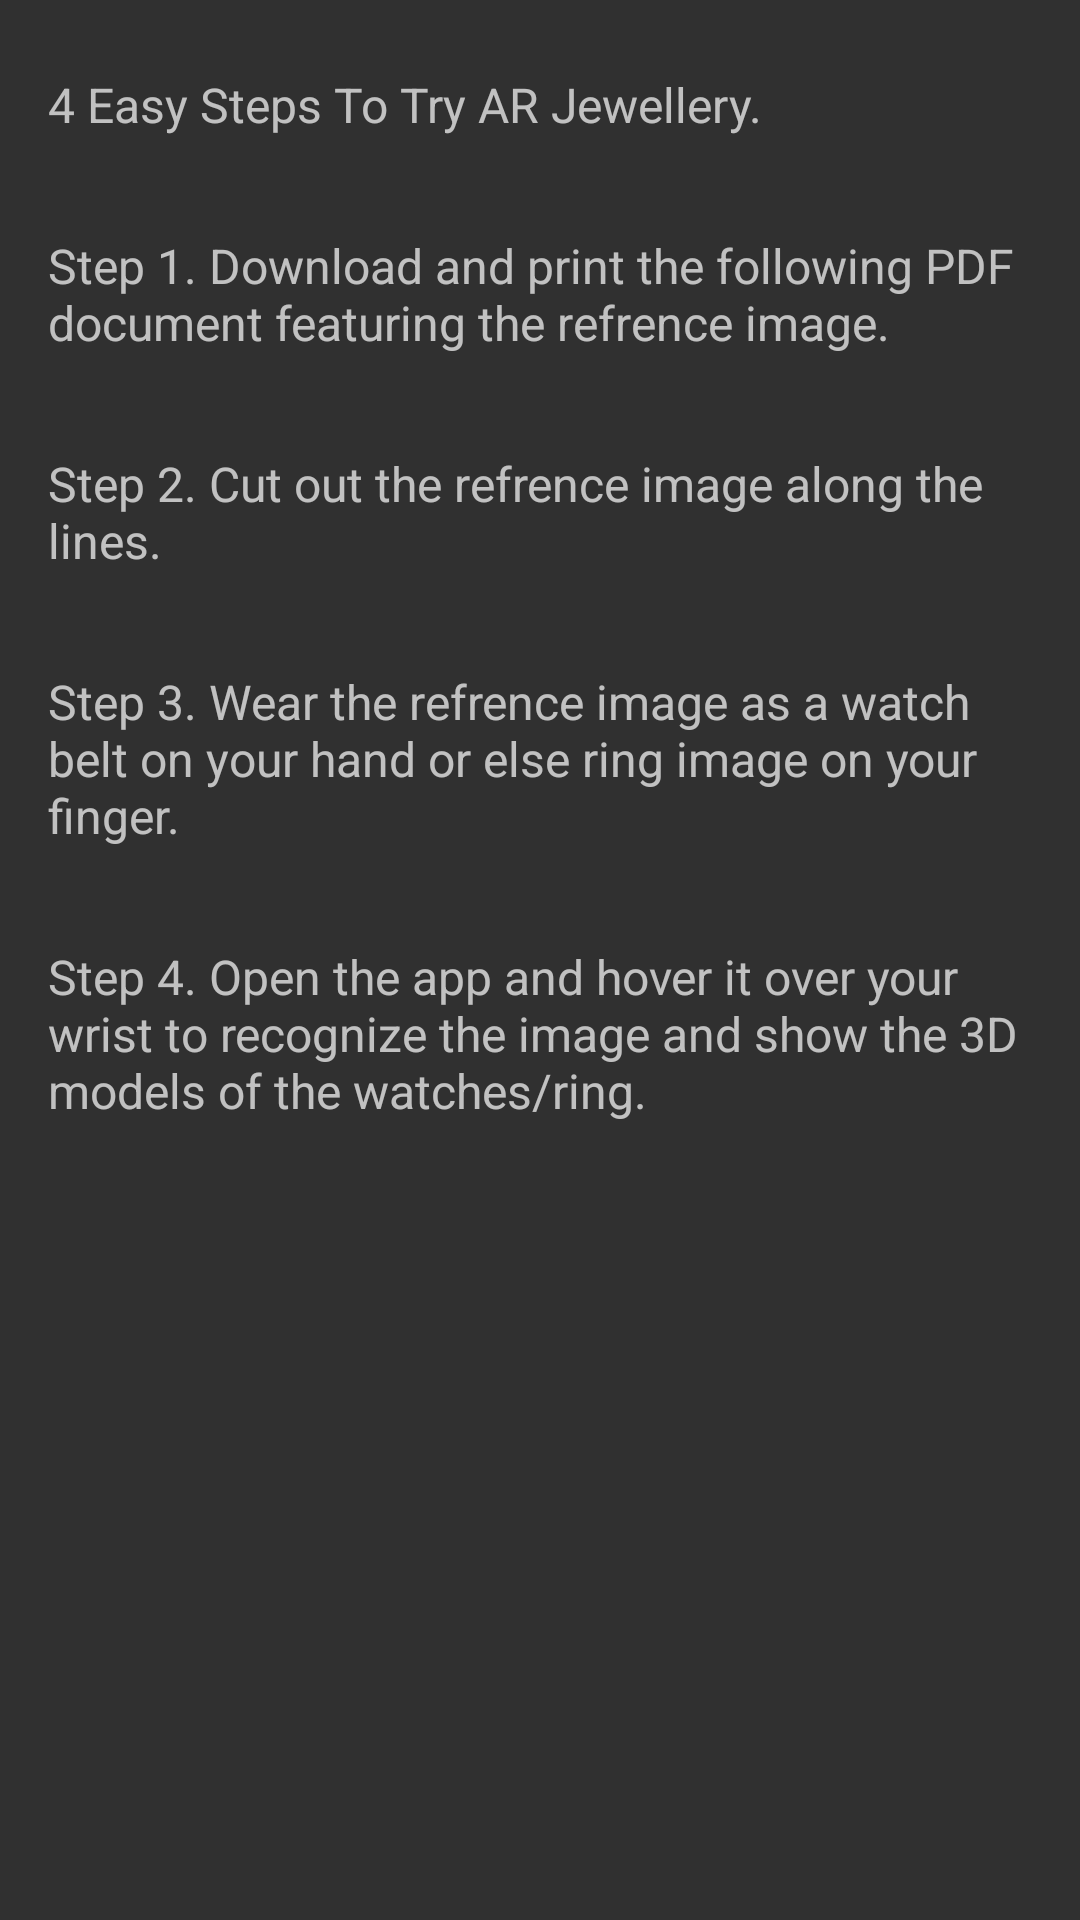

Android layout source for this screen:
<!-- AndroidManifest.xml: application theme AppThemeNoActionBar -->
<!-- res/layout/bottom_sheet.xml -->
<?xml version="1.0" encoding="utf-8"?>
<androidx.constraintlayout.widget.ConstraintLayout xmlns:android="http://schemas.android.com/apk/res/android"
    xmlns:app="http://schemas.android.com/apk/res-auto"
    xmlns:tools="http://schemas.android.com/tools"
    android:layout_width="match_parent"
    android:layout_height="match_parent"

    android:paddingBottom="0dp">

    <TextView
        android:id="@+id/textView"
        style="@style/ActionItem"
        android:layout_marginTop="8dp"
        android:text="@string/steps"
        app:layout_constraintEnd_toEndOf="parent"
        app:layout_constraintStart_toStartOf="parent"
        app:layout_constraintTop_toTopOf="parent"

        />

    <TextView
        android:id="@+id/textView2"
        style="@style/ActionItem"
        android:text="@string/step1"
        app:layout_constraintEnd_toEndOf="parent"
        app:layout_constraintStart_toStartOf="parent"
        app:layout_constraintTop_toBottomOf="@+id/textView" />

    
    <TextView
        android:id="@+id/textView3"
        style="@style/ActionItem"
        android:text="@string/step2"
        app:layout_constraintEnd_toEndOf="parent"
        app:layout_constraintStart_toStartOf="parent"
        app:layout_constraintTop_toBottomOf="@+id/textView2" />

    <TextView
        android:id="@+id/textView4"
        style="@style/ActionItem"
        android:text="@string/step3"
        app:layout_constraintEnd_toEndOf="parent"
        app:layout_constraintStart_toStartOf="parent"
        app:layout_constraintTop_toBottomOf="@+id/textView3" />

    <TextView
        android:id="@+id/textView5"
        style="@style/ActionItem"
        android:text="@string/step4"
        app:layout_constraintEnd_toEndOf="parent"
        app:layout_constraintStart_toStartOf="parent"
        app:layout_constraintTop_toBottomOf="@+id/textView4" />


    <Button
        android:id="@+id/img_btn_camera"
        style="@style/ActionItem"
        android:layout_width="150dp"
        android:layout_height="50dp"
        android:layout_marginStart="150dp"
        android:layout_marginTop="64dp"
        android:layout_marginEnd="150dp"
        android:layout_marginBottom="282dp"
        android:background="@color/colorPrimary"
        android:drawableLeft="@drawable/ic_photo_camera_black_24dp"
        android:gravity="center"
        android:text="Try On"
        android:textColor="#fff"
        app:layout_constraintBottom_toBottomOf="parent"
        app:layout_constraintEnd_toEndOf="parent"
        app:layout_constraintHorizontal_bias="1.0"
        app:layout_constraintStart_toStartOf="parent"
        app:layout_constraintTop_toBottomOf="@+id/textView5"
        app:layout_constraintVertical_bias="0.0"
        tools:ignore="MissingConstraints" />


</androidx.constraintlayout.widget.ConstraintLayout>
<!-- resources referenced by this layout -->
<resources>
  <color name="colorPrimary">#6DB4F1</color>
  <!-- drawable ic_photo_camera_black_24dp (drawable) -->
  <vector xmlns:android="http://schemas.android.com/apk/res/android"
          android:width="24dp"
          android:height="24dp"
          android:viewportWidth="26.0"
          android:viewportHeight="26.0">
      <path
          android:fillColor="#fff"
          android:pathData="M12,12m-3.2,0a3.2,3.2 0,1 1,6.4 0a3.2,3.2 0,1 1,-6.4 0"/>
      <path
          android:fillColor="#fff"
          android:pathData="M9,2L7.17,4L4,4c-1.1,0 -2,0.9 -2,2v12c0,1.1 0.9,2 2,2h16c1.1,0 2,-0.9 2,-2L22,6c0,-1.1 -0.9,-2 -2,-2h-3.17L15,2L9,2zM12,17c-2.76,0 -5,-2.24 -5,-5s2.24,-5 5,-5 5,2.24 5,5 -2.24,5 -5,5z"/>
  </vector>
  <string name="step1">Step 1. Download and print the following PDF document featuring the refrence image.
  </string>
  <string name="step2"> Step 2. Cut out the refrence image along the lines.
  </string>
  <string name="step3">Step 3. Wear the refrence image as a watch belt on your hand or else ring image on your finger.
  </string>
  <string name="step4"> Step 4. Open the app and hover it over your wrist to recognize the image and show the 3D models of the watches/ring.</string>
  <string name="steps">4 Easy Steps To Try AR Jewellery.</string>
  <style name="ActionItem">
          <item name="android:textSize">@dimen/text_size</item>
          <item name="android:drawablePadding">@dimen/drawable_padding</item>
          <item name="android:layout_width">0dp</item>
          <item name="android:layout_height">wrap_content</item>
          <item name="android:padding">@dimen/normal_padding</item>
  
      </style>
  <style name="AppThemeNoActionBar" parent="Theme.AppCompat.NoActionBar" />
  <dimen name="text_size">16sp</dimen>
  <dimen name="drawable_padding">24dp</dimen>
  <dimen name="normal_padding">16dp</dimen>
</resources>
